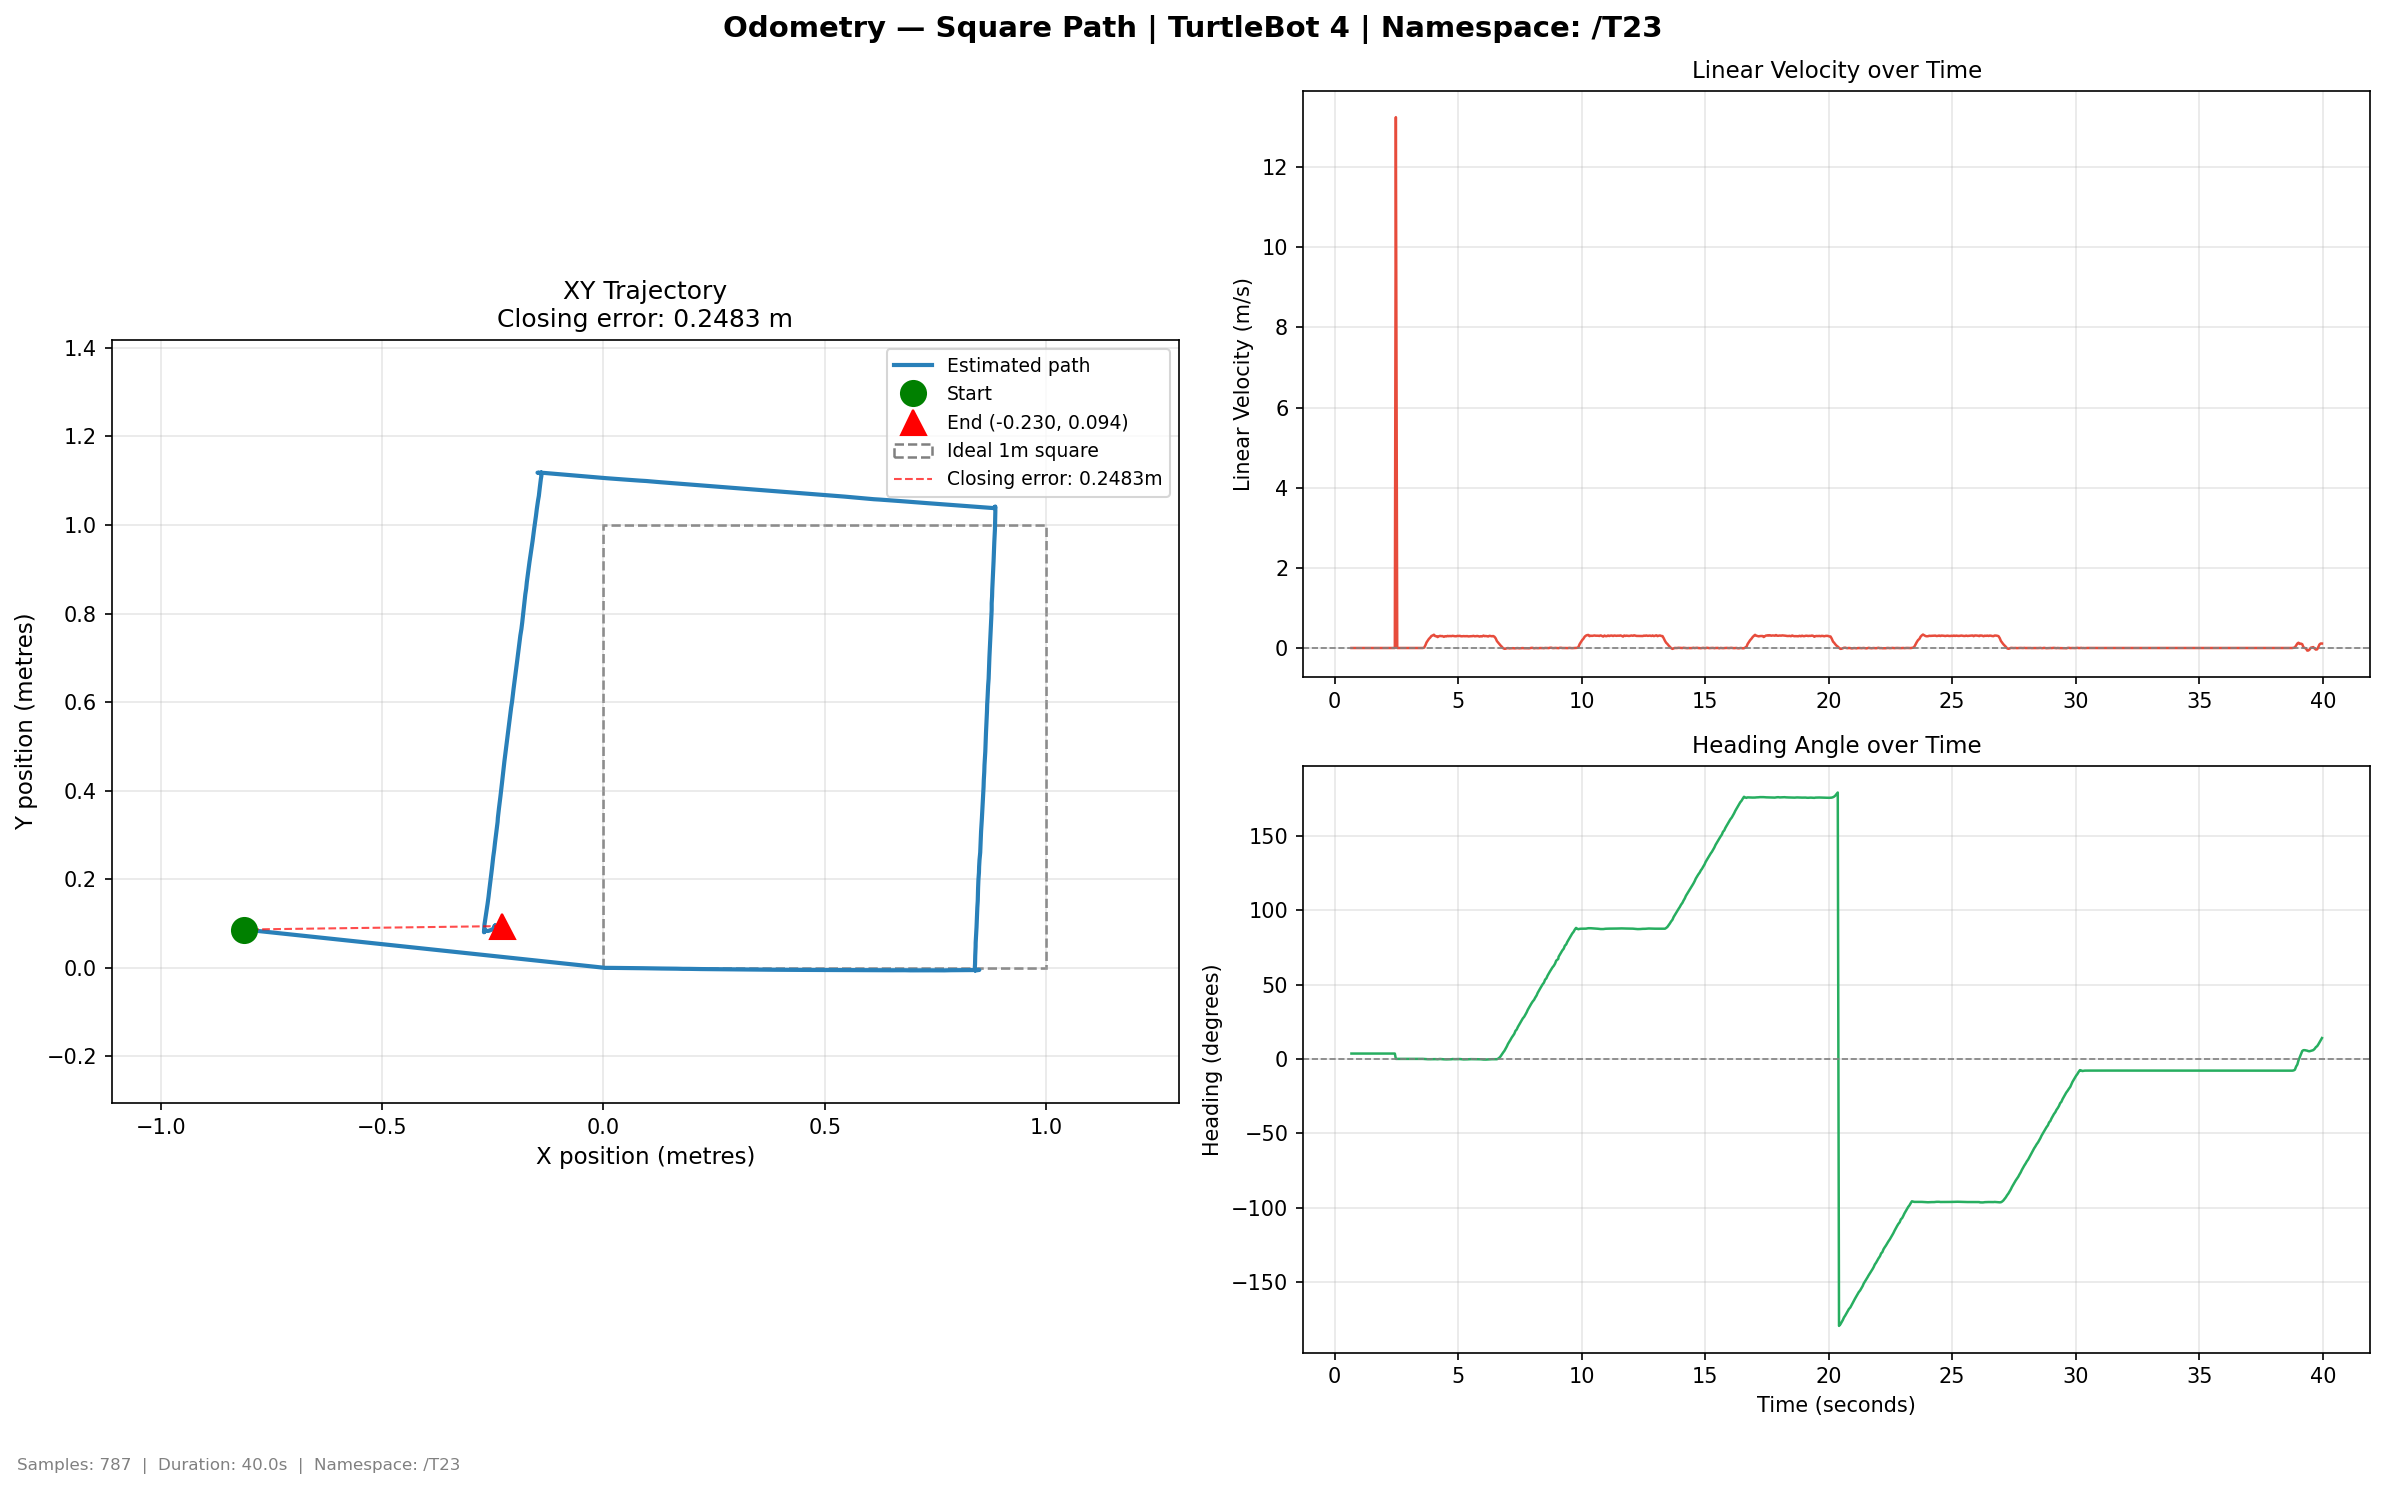

Source data for this figure (header and first rows):
time, x, y, yaw_deg, vel_lin, vel_ang
0.6777, -0.811, 0.08631, 3.582, -0.0, 2e-06
0.7197, -0.811, 0.08631, 3.582, 0.0, 0.0
0.7803, -0.811, 0.08631, 3.582, 0.0, 0.0
0.8216, -0.811, 0.08631, 3.581, 0.0, -6e-06
0.871, -0.811, 0.08631, 3.581, 0.0, -1e-06
0.92, -0.811, 0.08631, 3.581, 0.0, -1e-06
0.9683, -0.811, 0.08631, 3.581, 0.0, -0.0
1.018, -0.811, 0.08631, 3.582, -0.0, 3e-06
1.067, -0.811, 0.08631, 3.582, 0.0, -1e-06
1.116, -0.811, 0.08631, 3.582, 0.0, -1e-06
1.172, -0.811, 0.08631, 3.582, 0.0, -1e-06
1.222, -0.811, 0.08631, 3.582, 0.0, -1e-06
1.271, -0.811, 0.08631, 3.582, 0.0, -0.0
1.318, -0.811, 0.08631, 3.582, 0.0, 0.0
1.368, -0.811, 0.08631, 3.582, 0.0, -0.0
1.416, -0.811, 0.08631, 3.582, 0.0, -0.0
1.467, -0.811, 0.08631, 3.582, -0.0, 5e-06
1.517, -0.811, 0.08631, 3.582, 0.0, -0.0
1.573, -0.811, 0.08631, 3.582, 0.0, 0.0
1.622, -0.811, 0.08631, 3.582, 0.0, -0.0
1.672, -0.811, 0.08631, 3.582, 0.0, 0.0
1.722, -0.811, 0.08631, 3.582, 0.0, -1e-06
1.767, -0.811, 0.08631, 3.582, 0.0, -0.0
1.817, -0.811, 0.08631, 3.582, 0.0, -0.0
1.866, -0.811, 0.08631, 3.582, 0.0, -0.0
1.923, -0.811, 0.08631, 3.582, 0.0, 0.0
1.968, -0.811, 0.08631, 3.582, 0.0, -1e-06
2.021, -0.811, 0.08631, 3.582, 0.0, -0.0
2.071, -0.811, 0.08631, 3.582, 0.0, 0.0
2.119, -0.811, 0.08631, 3.582, 0.0, 0.0
2.171, -0.811, 0.08631, 3.582, 0.0, 0.0
2.219, -0.811, 0.08631, 3.582, 0.0, 0.0
2.275, -0.811, 0.08631, 3.582, 0.0, -0.0
2.331, -0.811, 0.08631, 3.582, 0.0, -0.0
2.368, -0.811, 0.08631, 3.582, 0.0, -0.0
2.434, -0.811, 0.08631, 3.582, 0.0, 0.0
2.476, 0.0, 0.0, 0.0, 13.24, -1.029
2.531, 0.0, 0.0, 0.0, 0.0, -0.0
2.576, 0.0, 0.0, 0.0, 0.0, -0.0
2.623, 0.0, 0.0, 0.0, 0.0, -0.0
2.667, 0.0, 0.0, 0.0, 0.0, -0.0
2.72, 0.0, 0.0, 0.0, 0.0, -0.0
2.767, 0.0, -0.0, 0.0, 0.0, 5e-06
2.821, 0.0, -0.0, 0.0, 0.0, -0.0
2.873, 0.0, -0.0, 0.0, 0.0, -0.0
2.92, 0.0, -0.0, 0.0, 0.0, -0.0
2.967, 0.0, 0.0, 0.0, -0.0, -4e-06
3.017, 0.0, 0.0, 0.0, 0.0, -0.0
3.065, 0.0, 0.0, 0.0, 0.0, -0.0
3.115, 0.0, 0.0, 0.0, 0.0, -0.0
3.166, 0.0, 0.0, 0.0, 0.0, -0.0
3.216, 0.0, 0.0, 0.0, 0.0, -0.0
3.271, 0.0, 0.0, 0.0, 0.0, -0.0
3.327, 0.0, -0.0, 0.0, 0.0, 5e-06
3.375, 0.0, -0.0, 0.0, 0.0, -0.0
3.437, 0.0, -0.0, 0.0, 0.0, -0.0
3.476, 0.0, -0.0, 0.0, 0.0, -0.0
3.521, 0.0, -0.0, 0.0, 0.0, -0.0
3.565, -4e-06, 5e-06, -0.003, -9.5e-05, -0.001107
3.622, 0.000477, -6.4e-05, -0.0854, 0.00976, -0.02925
... 727 more rows
